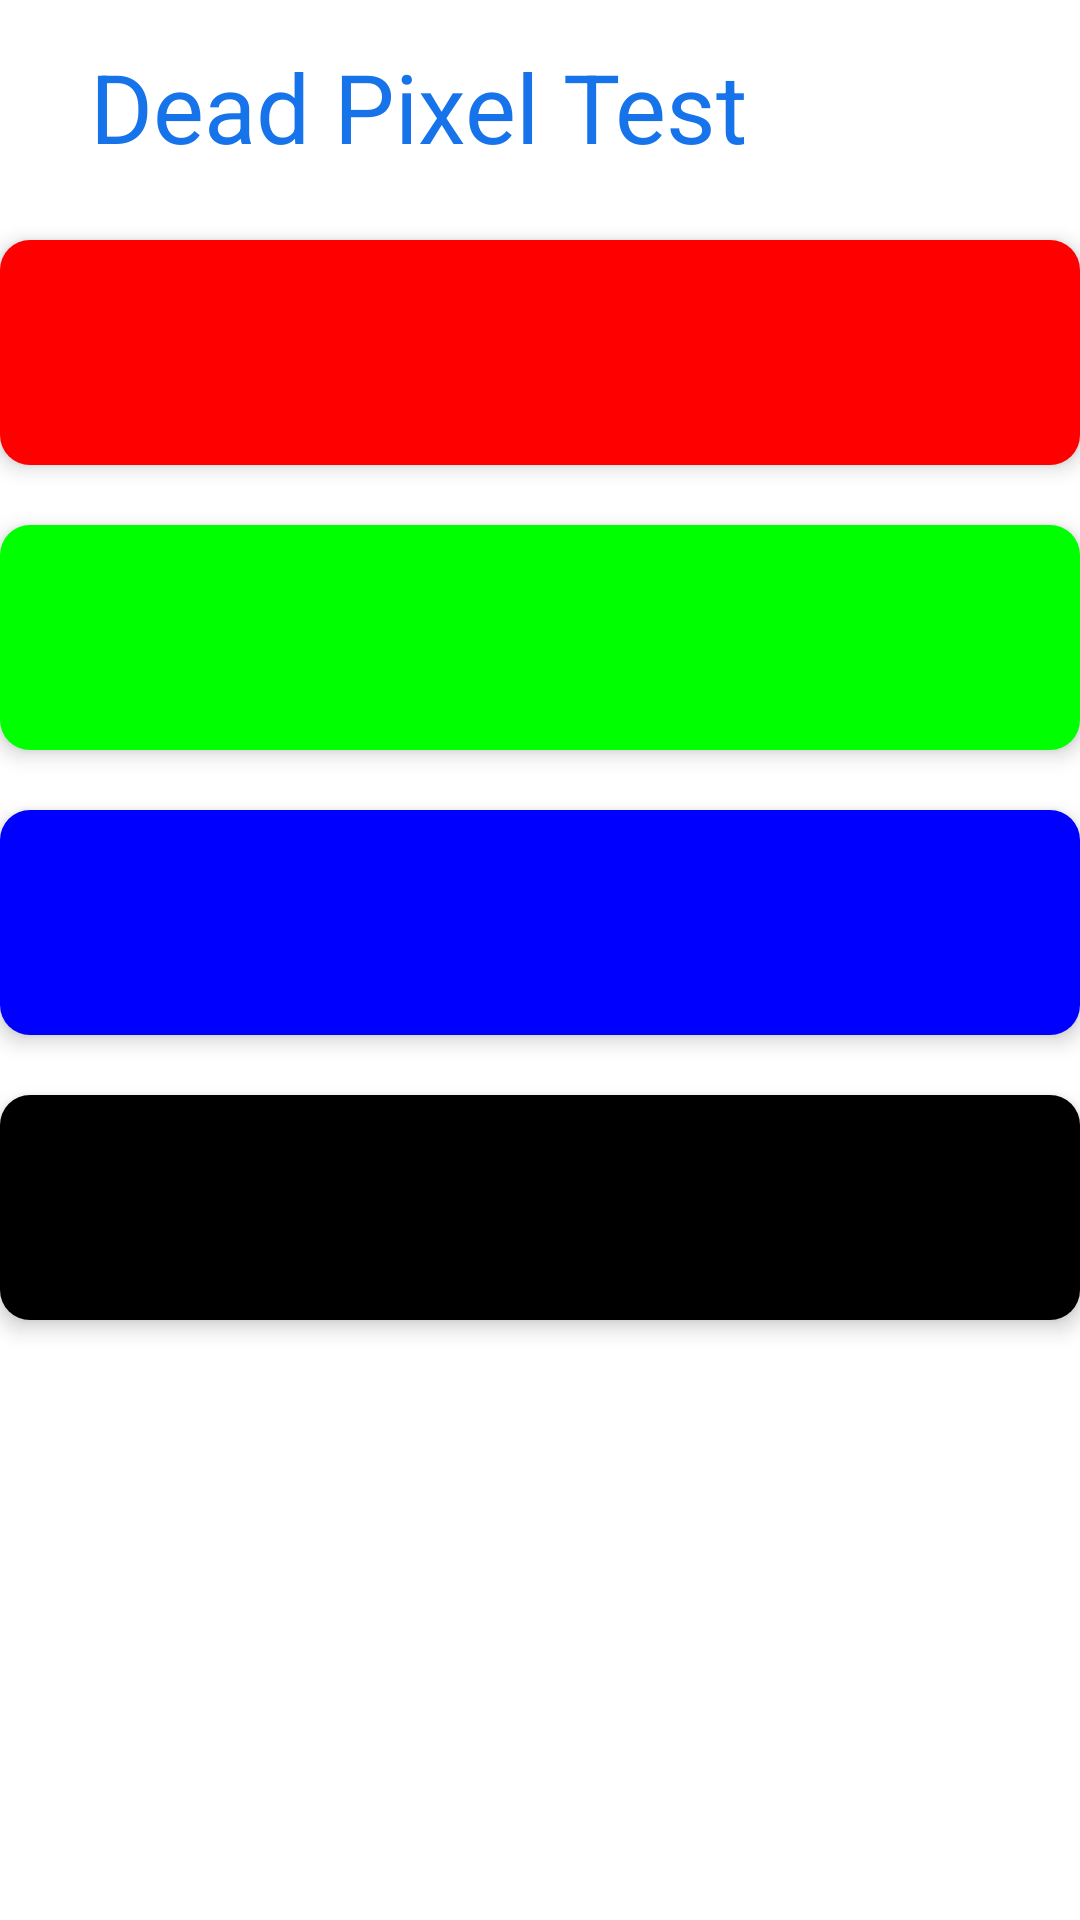

This screen was rendered from an Android layout file. Write that file and the resources it references.
<!-- AndroidManifest.xml: application theme AppTheme -->
<!-- res/layout/activity_dead_pixel_test.xml -->
<?xml version="1.0" encoding="utf-8"?>
<LinearLayout xmlns:android="http://schemas.android.com/apk/res/android"
    xmlns:app="http://schemas.android.com/apk/res-auto"
    xmlns:tools="http://schemas.android.com/tools"
    android:layout_width="match_parent"
    android:layout_height="match_parent"
    android:background="@android:color/white"
    android:orientation="vertical"
    android:gravity="top|center_horizontal"
    android:scrollbars="vertical"
    android:fadeScrollbars="true"

    tools:context=".deadPixelTestActivity">

    

    <TextView
        android:layout_width="match_parent"
        android:layout_height="60dp"
        android:background="#FFFFFF"
        android:gravity="left"
        android:paddingLeft="30dp"
        android:paddingTop="14dp"
        android:text="Dead Pixel Test"
        android:textColor="#1773EA"
        android:textSize="32sp"
        app:fontFamily="@font/gilbold" />

    <Button
        android:id="@+id/button_redCard"
        android:layout_width="360dp"
        android:layout_height="75dp"
        android:layout_marginTop="20dp"
        android:background="@drawable/red_card"
        android:elevation="2dp"
        android:translationZ="2dp" />

    <Button
        android:id="@+id/button_greenCard"
        android:layout_width="360dp"
        android:layout_height="75dp"
        android:layout_marginTop="20dp"
        android:background="@drawable/green_card"
        android:elevation="2dp"
        android:paddingLeft="10dp"
        android:paddingBottom="50dp"
        android:stateListAnimator="@null"
        android:textAlignment="viewStart"
        android:textAllCaps="false"
        android:textColor="@color/gray"
        android:translationZ="2dp" />

    <Button
        android:id="@+id/button_blueCard"
        android:layout_width="360dp"
        android:layout_height="75dp"
        android:layout_marginTop="20dp"
        android:background="@drawable/blue_card"
        android:elevation="2dp"
        android:paddingLeft="10dp"
        android:paddingBottom="50dp"
        android:stateListAnimator="@null"
        android:textAlignment="viewStart"
        android:textAllCaps="false"
        android:textColor="@color/gray"
        android:translationZ="2dp" />

    <Button
        android:id="@+id/button_blackCard"
        android:layout_width="360dp"
        android:layout_height="75dp"
        android:layout_marginTop="20dp"
        android:background="@drawable/black_card"
        android:elevation="2dp"
        android:paddingLeft="10dp"
        android:paddingBottom="50dp"
        android:stateListAnimator="@null"
        android:textAlignment="viewStart"
        android:textAllCaps="false"
        android:textColor="@color/gray"
        android:translationZ="2dp" />

</LinearLayout>
<!-- resources referenced by this layout -->
<resources>
  <color name="gray">#4f4f4f</color>
  <!-- drawable black_card (drawable) -->
  <?xml version="1.0" encoding="utf-8"?>
  <shape xmlns:android="http://schemas.android.com/apk/res/android"
      android:shape="rectangle">
  
      <solid android:color="@color/black"/>
  
      <corners android:radius="10dp"/>
  </shape>
  <!-- drawable blue_card (drawable) -->
  <?xml version="1.0" encoding="utf-8"?>
  <shape xmlns:android="http://schemas.android.com/apk/res/android"
      android:shape="rectangle">
  
      <solid android:color="@color/darkBlue"/>
  
      <corners android:radius="10dp"/>
  </shape>
  <!-- drawable green_card (drawable) -->
  <?xml version="1.0" encoding="utf-8"?>
  <shape xmlns:android="http://schemas.android.com/apk/res/android"
      android:shape="rectangle">
  
      <solid android:color="@color/green"/>
  
      <corners android:radius="10dp"/>
  </shape>
  <!-- drawable red_card (drawable) -->
  <?xml version="1.0" encoding="utf-8"?>
  <shape xmlns:android="http://schemas.android.com/apk/res/android"
      android:shape="rectangle">
  
      <solid android:color="@color/red"/>
  
      <corners android:radius="10dp"/>
  </shape>
  <style name="AppTheme" parent="Theme.AppCompat.NoActionBar">
          
          <item name="colorPrimary">@color/colorPrimary</item>
          <item name="android:colorPrimaryDark">@color/colorPrimaryDark</item>
          <item name="colorAccent">@color/colorAccent</item>
          <item name="android:statusBarColor">@color/colorPrimaryDark</item>
          <item name="android:windowLightStatusBar">true</item>
  
      </style>
  <color name="black">#000000</color>
  <color name="darkBlue">#0000FF</color>
  <color name="green">#00FF00</color>
  <color name="red">#FF0000</color>
  <color name="colorPrimary">@android:color/white</color>
  <color name="colorPrimaryDark">@android:color/white</color>
  <color name="colorAccent">@android:color/white</color>
</resources>
